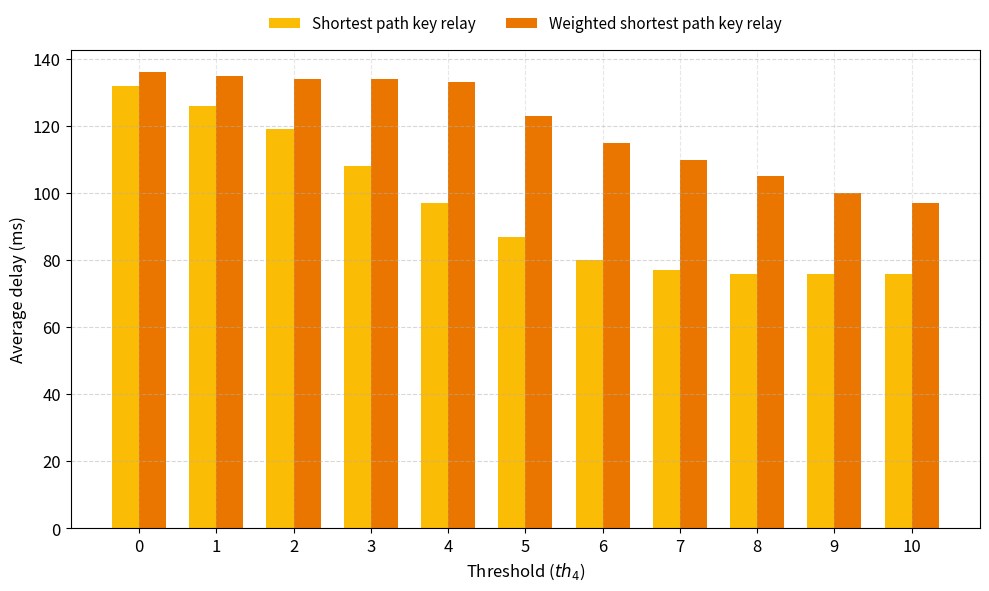

This figure's Python source:
import matplotlib.pyplot as plt
import numpy as np

# Threshold values excluding 11
thresholds = np.arange(11)

# Success data from the experiment excluding index 11
success_simple = np.array([132, 126, 119, 108, 97, 87, 80, 77, 76, 76, 76])
success_weighted = np.array([136, 135, 134, 134, 133, 123, 115, 110, 105, 100, 97])

# Plot configuration
x = thresholds
width = 0.35

plt.figure(figsize=(10, 6))
plt.bar(x - width/2, success_simple, width, label='Shortest path key relay', color='#FBBC05', zorder=0)
plt.bar(x + width/2, success_weighted, width, label='Weighted shortest path key relay', color='#EA7600', zorder=0)

plt.xlabel("Threshold ($th_{4}$)", fontsize=12)
plt.ylabel("Average delay (ms)", fontsize=12)
plt.xticks(thresholds, fontsize=12)
plt.yticks(fontsize=12)

ax = plt.gca()
ax.set_axisbelow(True)
ax.grid(True, axis='y', linestyle='--', alpha=0.5)
ax.grid(True, axis='x', linestyle='--', alpha=0.3)

# Place legend at the top center
plt.legend(loc='upper center', bbox_to_anchor=(0.5, 1.1), ncol=2, frameon=False, fontsize=11)

plt.tight_layout()
plt.show()
